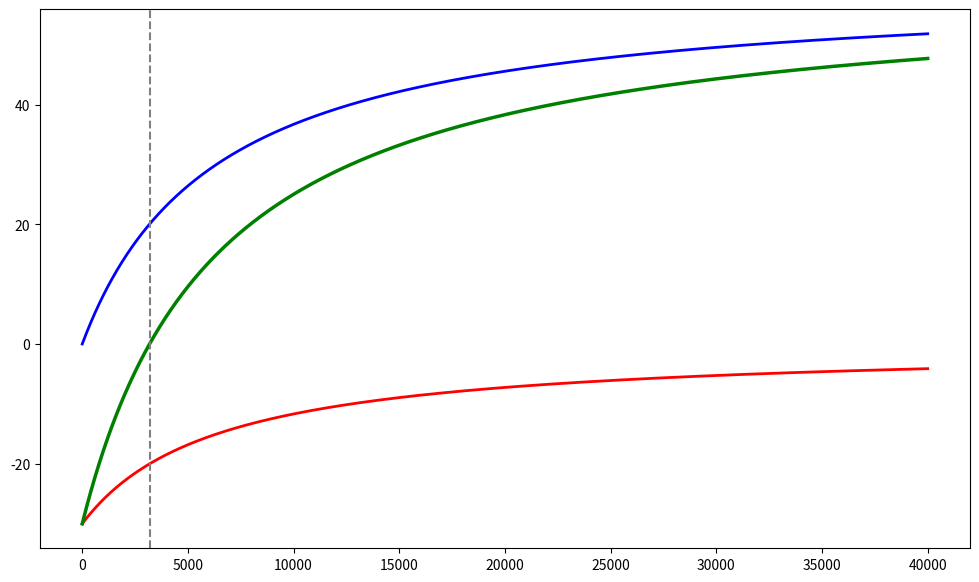

Write Python code to recreate this figure. (Note: this script raises an exception after producing the figure.)
import csv, os
import numpy as np
import matplotlib.pyplot as plt


# Constants
G = 6.674e-11      # Gravitational constant
M_E = 5.972e24     # Earth mass
c = 299792458            # Speed of light
R_E = 6.371e6      # Earth radius
GM = 3.986e14      # GM product

# Altitude range
altitude_km = np.linspace(0, 40000, 1000)
r = altitude_km * 1000 + R_E

# Orbital velocity
v = np.sqrt(GM / r)

# Special Relativity correction
SR_correction = -(v**2 / (2 * c**2)) * 86400 * 1e6

# General Relativity correction
GR_correction = (GM / c**2) * (1/R_E - 1/r) * 86400 * 1e6

# Net correction
net_correction = SR_correction + GR_correction

# Plot
plt.figure(figsize=(12, 7))
plt.plot(altitude_km, SR_correction, 'r-', linewidth=2, label='SR (Special Relativity)')
plt.plot(altitude_km, GR_correction, 'b-', linewidth=2, label='GR (General Relativity)')
plt.plot(altitude_km, net_correction, 'g-', linewidth=2.5, label='Net Correction')

# Null-point
null_altitude = (3/2 * R_E - R_E) / 1000  # Convert to km
plt.axvline(null_altitude, color='gray', linestyle='--', linewidth=1.5, label=f'Null altitude ({null_altitude:.0f} km)')

# GNSS markers
script_dir = os.path.dirname(os.path.abspath(__file__))
csv_path = os.path.abspath(os.path.join(script_dir, "..", "data", "gnss_orbital_parameters.csv"))

gnss_systems = []
with open(csv_path, mode='r', encoding='utf-8') as f:
    reader = csv.DictReader(f)
    for row in reader:
        gnss_systems.append((
            row['System'],
            int(row['Altitude_km']),
            float(row['Net_correction_us_per_day'])
        ))


for name, alt, corr in gnss_systems:
    plt.plot(alt, corr, 'ko', markersize=8)
    if name == "GLONASS":
        plt.annotate(name, (alt, corr), xytext=(-20, 10), textcoords='offset points', fontsize=9)
        continue

    plt.annotate(name, (alt, corr), xytext=(5, 10), textcoords='offset points', fontsize=9)

# Labels and formatting
plt.xlabel('Altitude (km)', fontsize=12)
plt.ylabel('Clock Correction (μs/day)', fontsize=12)
plt.title('Relativistic Clock Corrections for GNSS Satellites', fontsize=14, fontweight='bold')
plt.grid(True, alpha=0.3)
plt.legend(fontsize=11, loc='best')
plt.xlim(0, 40000)
plt.ylim(-30, 60)
plt.tight_layout()

# Save
plt.savefig('plots/altitude_vs_correction.png', dpi=300, bbox_inches='tight')
print("Plot saved (overwritten): plots/altitude_vs_correction.png")

plt.show()
